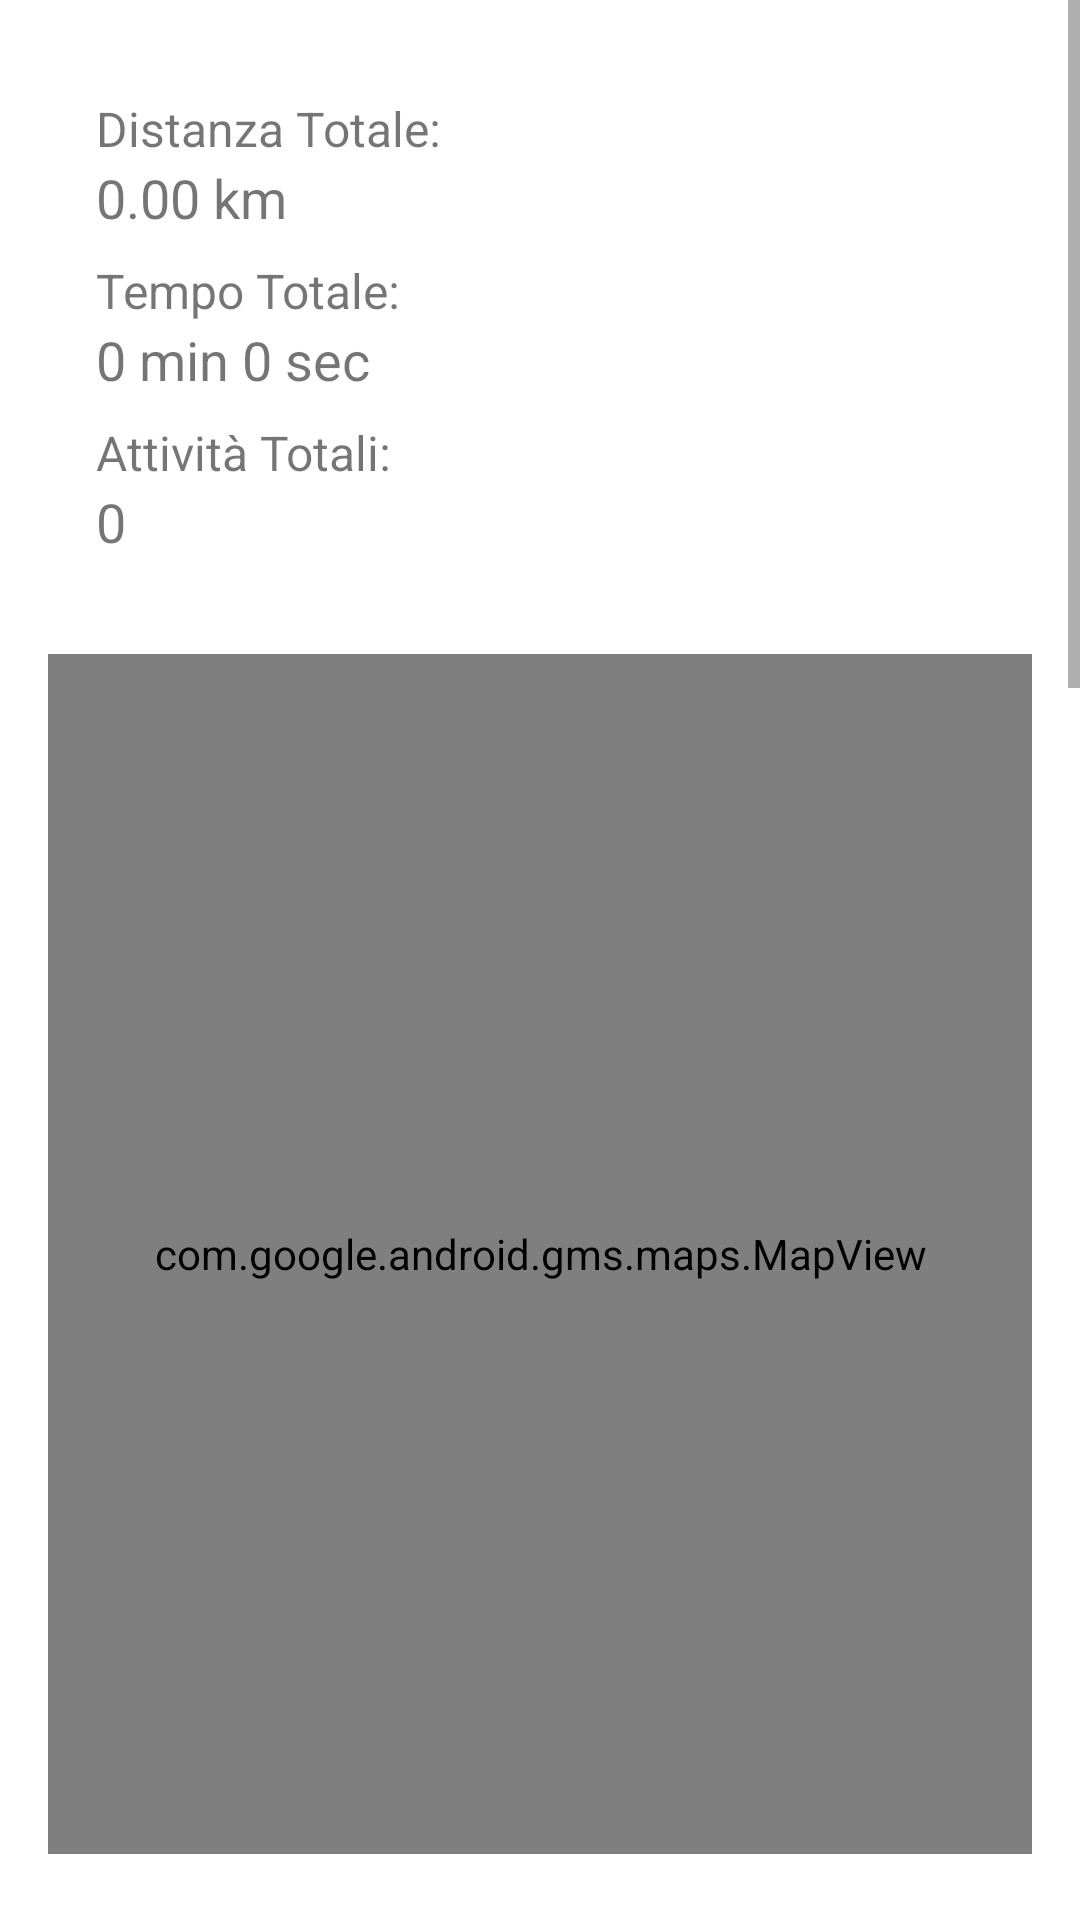

Here is an Android app screen rendered from its layout file. Give the layout XML and the strings, colors and styles it references.
<!-- AndroidManifest.xml: application theme Theme.Activity_Tracker_DV -->
<!-- res/layout/fragment_statistics.xml -->
<?xml version="1.0" encoding="utf-8"?>
<ScrollView xmlns:android="http://schemas.android.com/apk/res/android"
    android:layout_width="match_parent"
    android:layout_height="match_parent"
    android:fillViewport="true">

    <LinearLayout
        android:layout_width="match_parent"
        android:layout_height="wrap_content"
        android:orientation="vertical"
        android:padding="16dp">

        
        <LinearLayout
            android:layout_width="match_parent"
            android:layout_height="wrap_content"
            android:orientation="vertical"
            android:padding="16dp">

            <LinearLayout
                android:layout_width="wrap_content"
                android:layout_height="wrap_content"
                android:orientation="vertical"
                android:layout_marginEnd="16dp">
                <TextView
                    android:layout_width="wrap_content"
                    android:layout_height="wrap_content"
                    android:text="Distanza Totale:"
                    android:textSize="16sp" />
                <TextView
                    android:id="@+id/total_distance_kpi"
                    android:layout_width="wrap_content"
                    android:layout_height="wrap_content"
                    android:text="0.00 km"
                    android:textSize="18sp"
                    android:layout_marginBottom="8dp" />
            </LinearLayout>

            <LinearLayout
                android:layout_width="wrap_content"
                android:layout_height="wrap_content"
                android:orientation="vertical"
                android:layout_marginEnd="16dp">
                <TextView
                    android:layout_width="wrap_content"
                    android:layout_height="wrap_content"
                    android:text="Tempo Totale:"
                    android:textSize="16sp" />
                <TextView
                    android:id="@+id/total_time_kpi"
                    android:layout_width="wrap_content"
                    android:layout_height="wrap_content"
                    android:text="0 min 0 sec"
                    android:textSize="18sp"
                    android:layout_marginBottom="8dp" />
            </LinearLayout>

            <LinearLayout
                android:layout_width="wrap_content"
                android:layout_height="wrap_content"
                android:orientation="vertical">
                <TextView
                    android:layout_width="wrap_content"
                    android:layout_height="wrap_content"
                    android:text="Attività Totali:"
                    android:textSize="16sp" />
                <TextView
                    android:id="@+id/total_activities_kpi"
                    android:layout_width="wrap_content"
                    android:layout_height="wrap_content"
                    android:text="0"
                    android:textSize="18sp"
                    android:layout_marginBottom="16dp" />
            </LinearLayout>
        </LinearLayout>

        
        <com.google.android.gms.maps.MapView
            android:id="@+id/map_view"
            android:layout_width="match_parent"
            android:layout_height="400dp"
            android:layout_marginBottom="26dp" />

        
        <Spinner
            android:id="@+id/metric_spinner"
            android:layout_width="wrap_content"
            android:layout_height="wrap_content"
            android:layout_marginBottom="16dp"
            android:entries="@array/metric_options" />

        
        <TextView
            android:layout_width="wrap_content"
            android:layout_height="wrap_content"
            android:text="Distribuzione delle Attività"
            android:textSize="18sp"
            android:layout_marginBottom="8dp" />

        <com.github.mikephil.charting.charts.PieChart
            android:id="@+id/pie_chart"
            android:layout_width="match_parent"
            android:layout_height="300dp"
            android:layout_marginBottom="16dp" />

        
        <TextView
            android:layout_width="wrap_content"
            android:layout_height="wrap_content"
            android:text="Metriche per Tipo di Attività"
            android:textSize="18sp"
            android:layout_marginBottom="8dp" />

        <com.github.mikephil.charting.charts.BarChart
            android:id="@+id/bar_chart"
            android:layout_width="match_parent"
            android:layout_height="300dp"
            android:layout_marginBottom="16dp" />

        
        <Spinner
            android:id="@+id/time_filter_spinner"
            android:layout_width="wrap_content"
            android:layout_height="wrap_content"
            android:layout_marginBottom="16dp"
            android:entries="@array/time_filter_options" />

        
        <TextView
            android:layout_width="wrap_content"
            android:layout_height="wrap_content"
            android:text="Attività nel Tempo"
            android:textSize="18sp"
            android:layout_marginBottom="8dp" />

        <com.github.mikephil.charting.charts.BarChart
            android:id="@+id/temporal_bar_chart"
            android:layout_width="match_parent"
            android:layout_height="300dp"
            android:layout_marginBottom="16dp" />

    </LinearLayout>
</ScrollView>
<!-- resources referenced by this layout -->
<resources>
  <string-array name="metric_options">
          <item>Numero Attività</item>
          <item>Tempo Attività</item>
          <item>Distanza</item>
          <item>Passi</item>
      </string-array>
  <string-array name="time_filter_options">
          <item>Giornaliero</item>
          <item>Settimanale</item>
      </string-array>
  <style name="Theme.Activity_Tracker_DV" parent="Theme.MaterialComponents.DayNight.DarkActionBar">
          
          <item name="colorPrimary">@color/purple_500</item>
          <item name="colorPrimaryVariant">@color/purple_700</item>
          <item name="colorOnPrimary">@color/white</item>
          
          <item name="colorSecondary">@color/teal_200</item>
          <item name="colorSecondaryVariant">@color/teal_700</item>
          <item name="colorOnSecondary">@color/black</item>
          
          <item name="android:statusBarColor">?attr/colorPrimaryVariant</item>
          
      </style>
  <!-- not gathered from this repository: default colours our renderer supplied (Android Studio template values) -->
  <color name="purple_500">#FF6200EE</color>
  <color name="purple_700">#FF3700B3</color>
  <color name="teal_200">#FF03DAC5</color>
  <color name="teal_700">#FF018786</color>
  <color name="black">#FF000000</color>
  <color name="white">#FFFFFFFF</color>
</resources>
